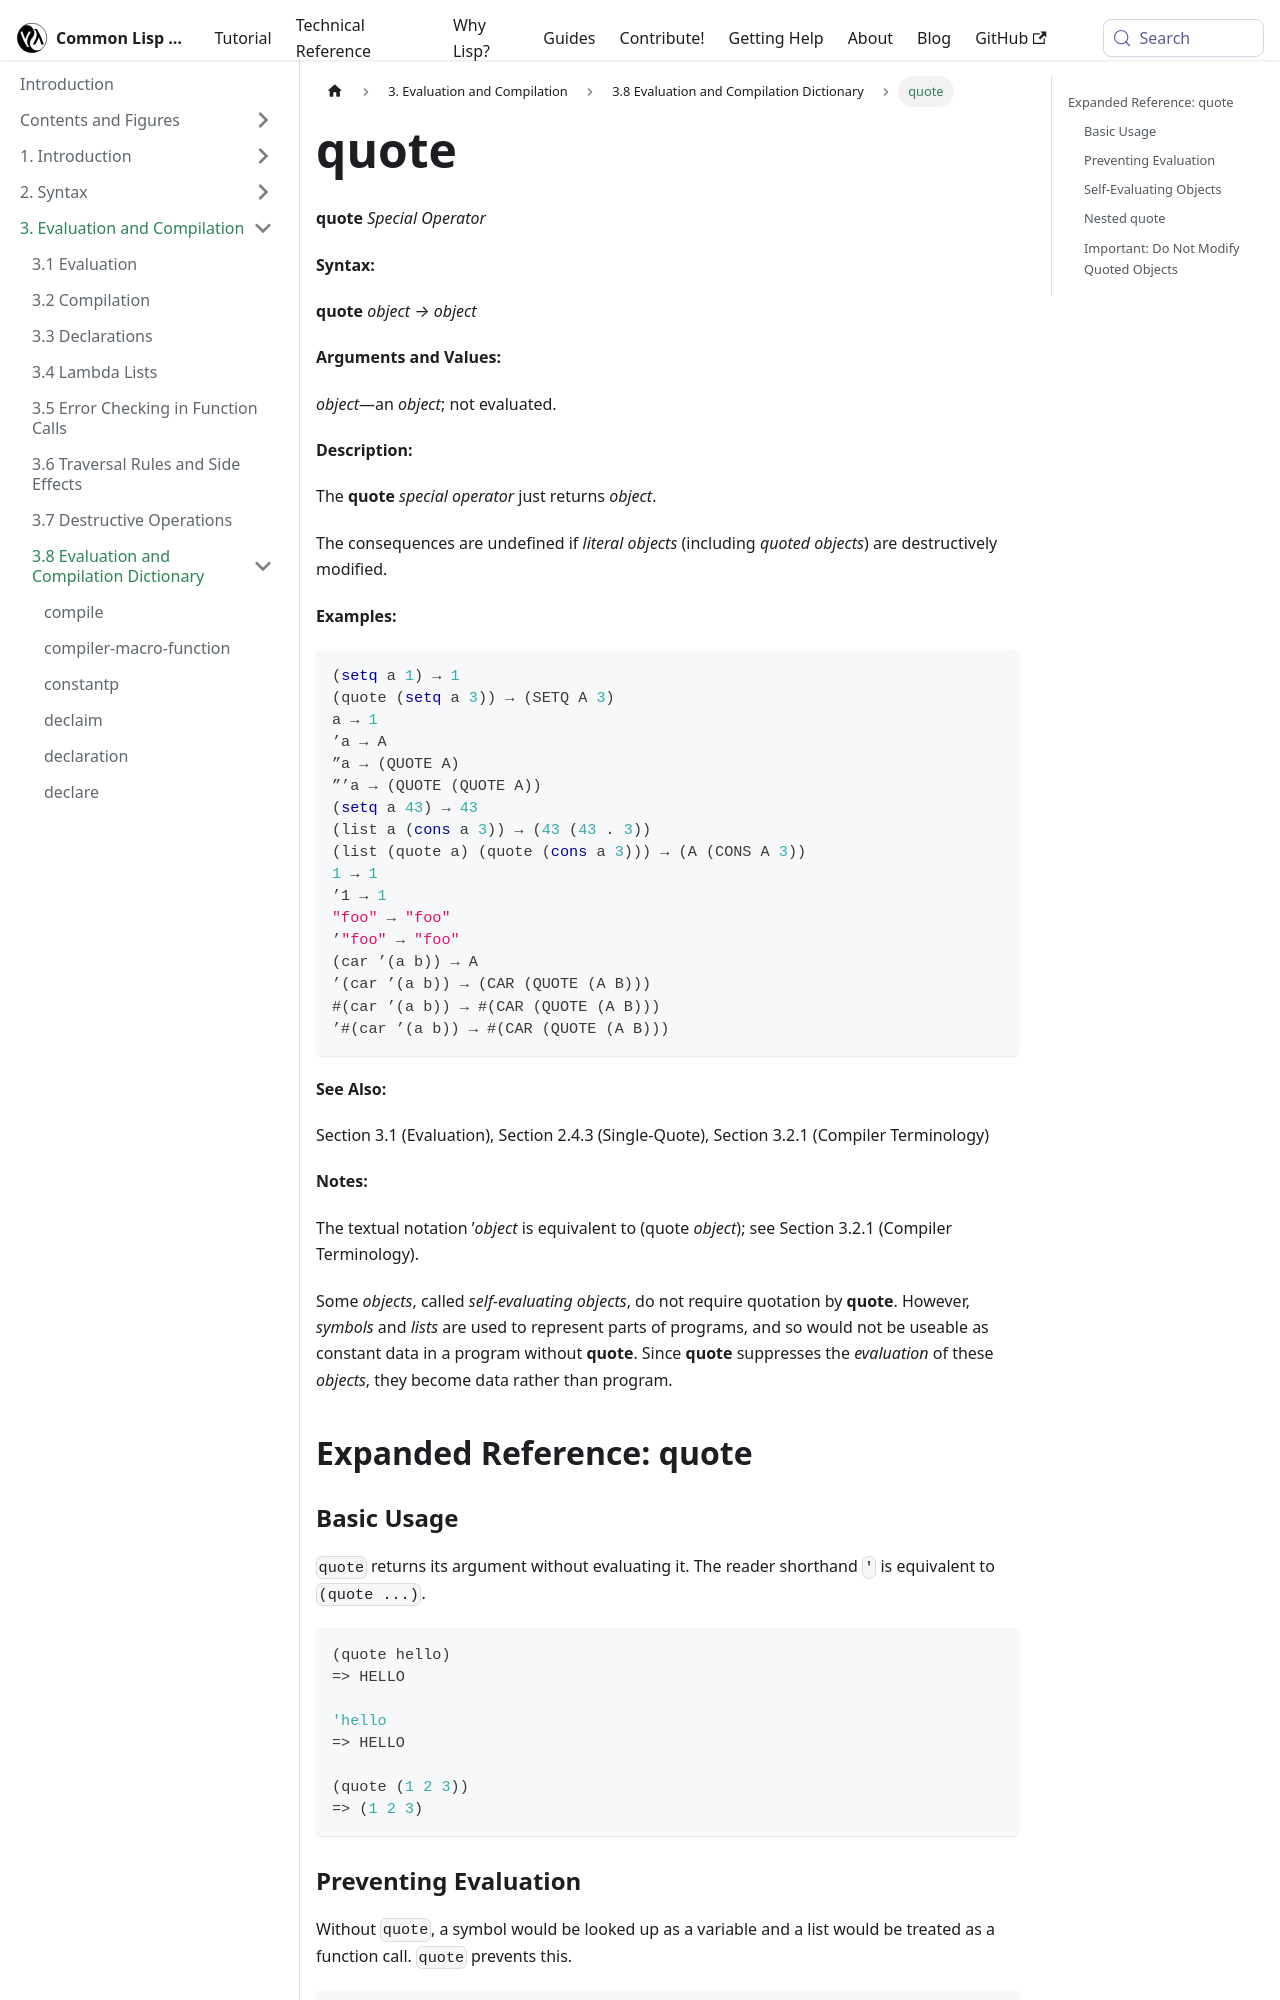

repository: lisp-docs/cl-language-reference · page: chap-3/d-i-dictionary/quote_special-operator.html · generator: docusaurus

---
title: "quote"
---

# quote

import QuoteSpecialOperator from './_quote_special-operator.md';

<QuoteSpecialOperator />

## Expanded Reference: quote

### Basic Usage

`quote` returns its argument without evaluating it. The reader shorthand `'` is equivalent to `(quote ...)`.

```lisp
(quote hello)
=> HELLO

'hello
=> HELLO

(quote (1 2 3))
=> (1 2 3)
```

### Preventing Evaluation

Without `quote`, a symbol would be looked up as a variable and a list would be treated as a function call. `quote` prevents this.

```lisp
(setq a 42)
=> 42

a
=> 42

'a
=> A

(list 'a 'b 'c)
=> (A B C)
```
